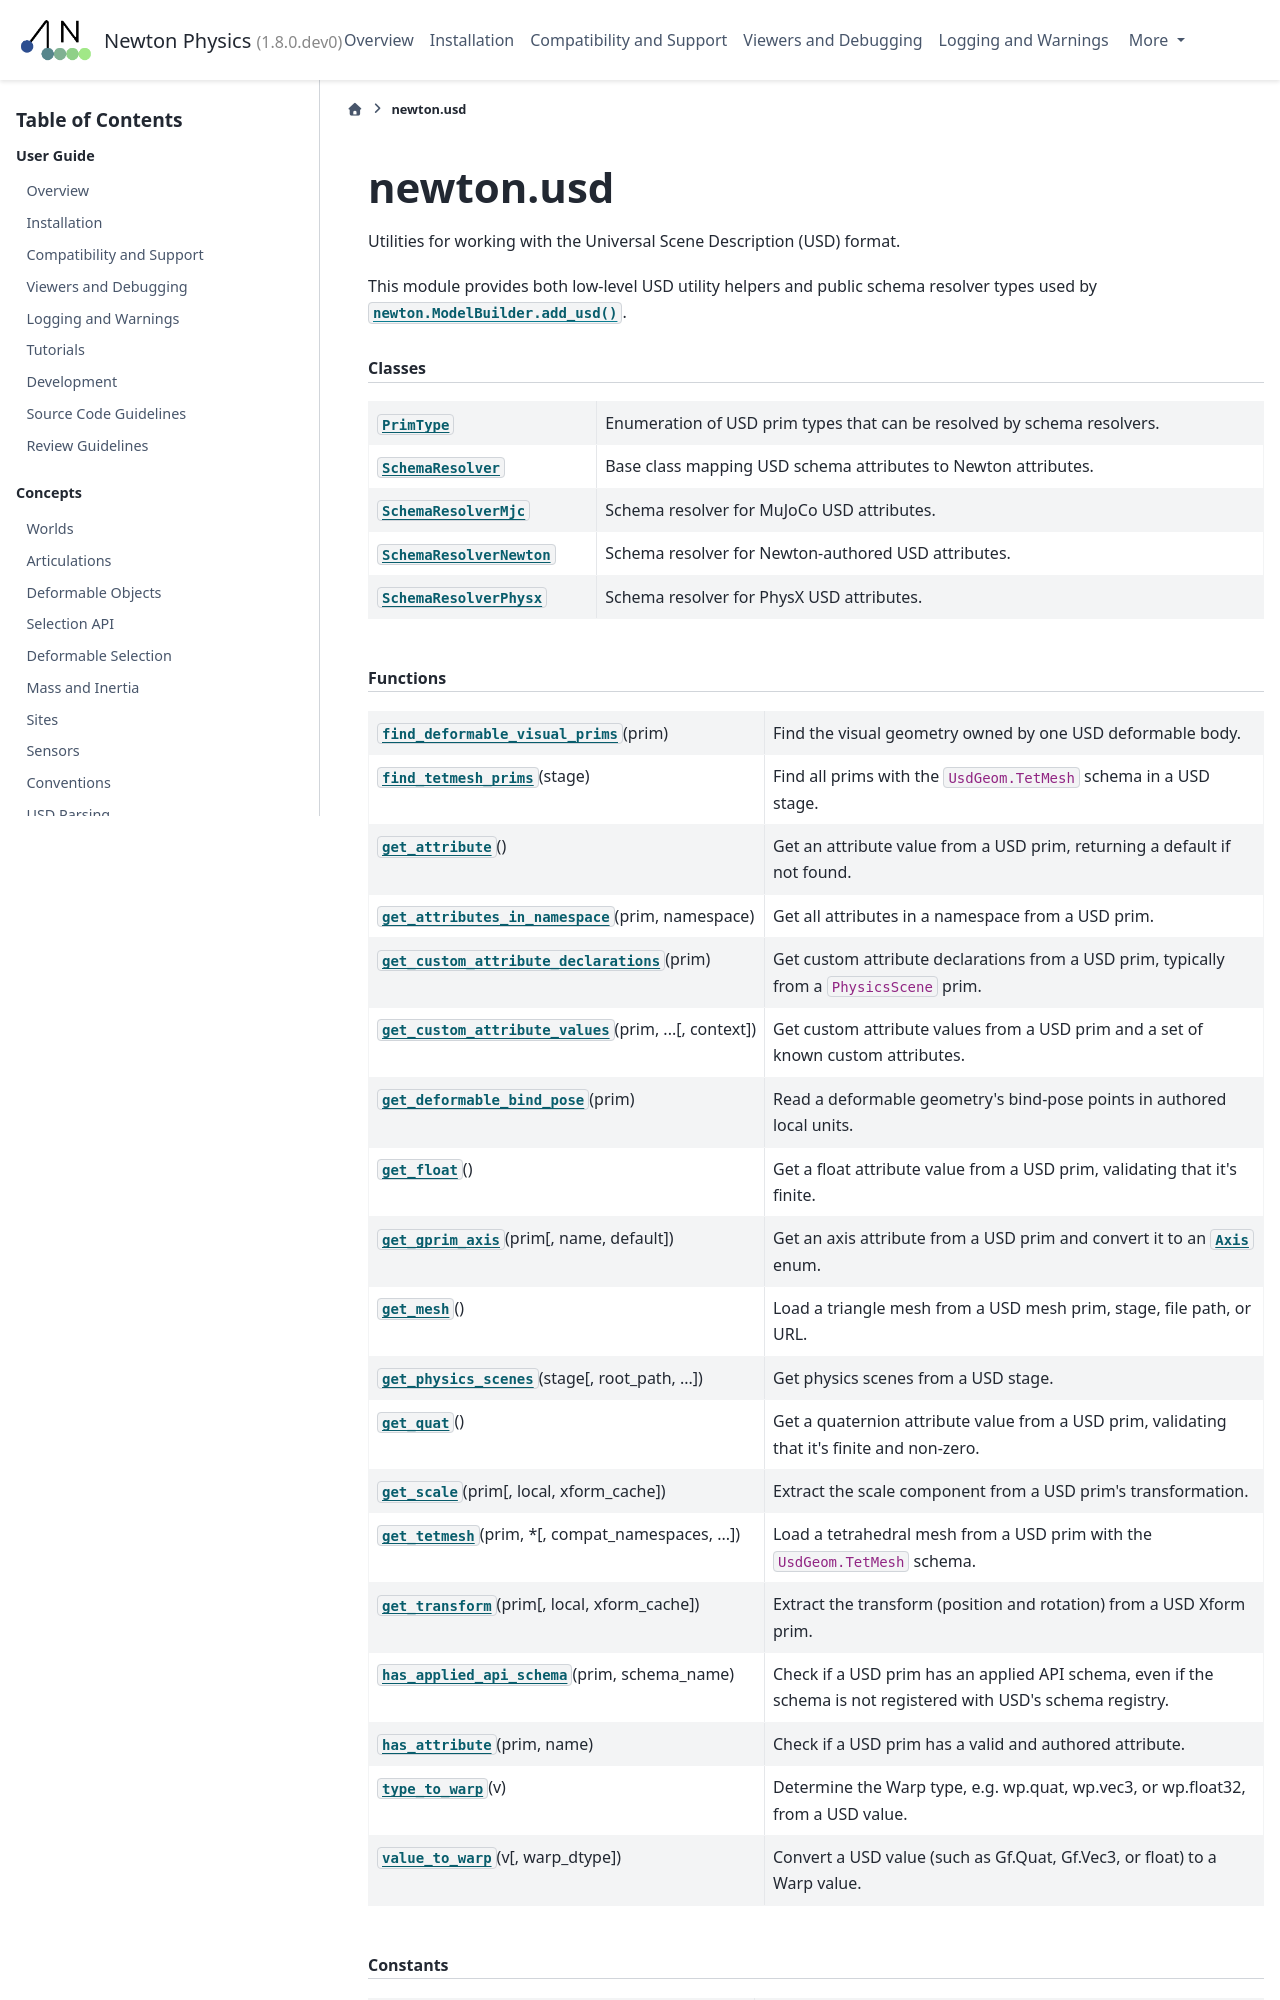

repository: mzamoramora-nvidia/newton · page: latest/api/newton_usd.html · generator: sphinx

.. SPDX-FileCopyrightText: Copyright (c) 2025 The Newton Developers
.. SPDX-License-Identifier: CC-BY-4.0

newton.usd
==========

Utilities for working with the Universal Scene Description (USD) format.

This module provides both low-level USD utility helpers and public schema
resolver types used by :meth:`newton.ModelBuilder.add_usd`.

.. currentmodule:: newton.usd

.. rubric:: Classes

.. autosummary::
   :toctree: _generated
   :nosignatures:

   PrimType
   SchemaResolver
   SchemaResolverMjc
   SchemaResolverNewton
   SchemaResolverPhysx

.. rubric:: Functions

.. autosummary::
   :toctree: _generated
   :signatures: long
